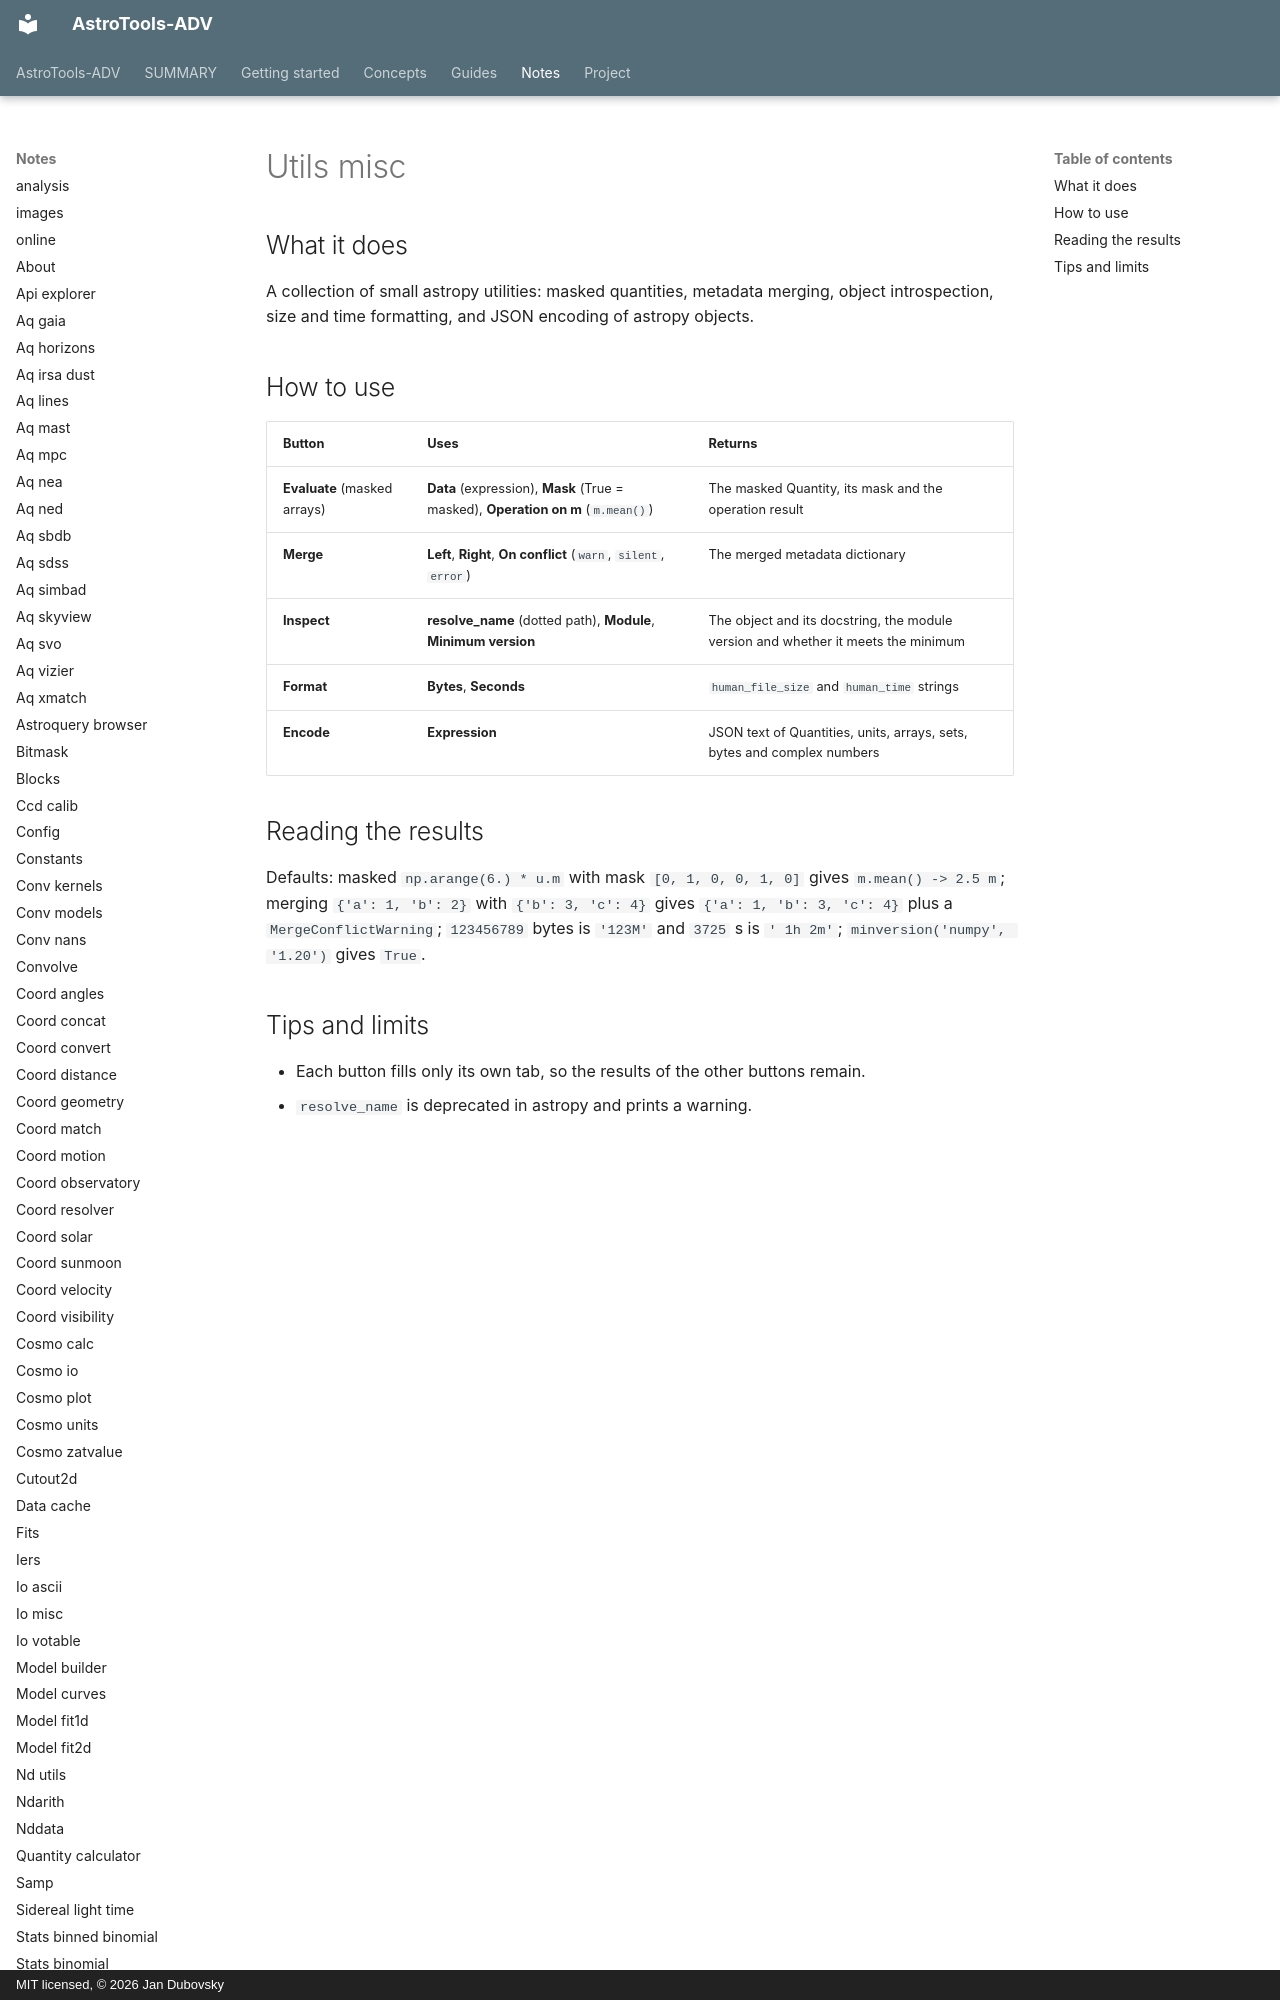

repository: jan-tdy/AstroTools-ADV · page: notes/utils_misc/index.html · generator: mkdocs · copyright: MIT licensed, © 2026 Jan Dubovsky

## What it does

A collection of small astropy utilities: masked quantities, metadata merging, object introspection, size and time formatting, and JSON encoding of astropy objects.

## How to use

| Button | Uses | Returns |
|---|---|---|
| **Evaluate** (masked arrays) | **Data** (expression), **Mask** (True = masked), **Operation on m** (`m.mean()`) | The masked Quantity, its mask and the operation result |
| **Merge** | **Left**, **Right**, **On conflict** (`warn`, `silent`, `error`) | The merged metadata dictionary |
| **Inspect** | **resolve_name** (dotted path), **Module**, **Minimum version** | The object and its docstring, the module version and whether it meets the minimum |
| **Format** | **Bytes**, **Seconds** | `human_file_size` and `human_time` strings |
| **Encode** | **Expression** | JSON text of Quantities, units, arrays, sets, bytes and complex
